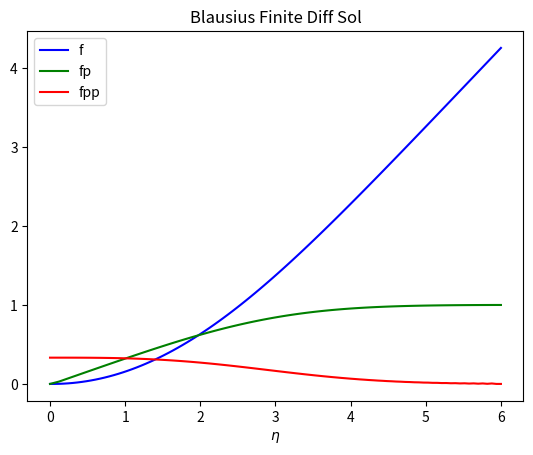

Reproduce this figure in Python.
import numpy as np
from scipy.optimize import fsolve
import matplotlib.pyplot as plt

## define eta limits
x0 = 0.0
xn = 6.0

## define bounday conditions
alpha = 0.0
beta = 1.0

## dfine step size h
N = 100
X = np.linspace(x0, xn, N)
h = (xn - x0) / (N-1 )

## def functions for calculation

def Yppp(x, y, ypp):
    '''define y'' = 3*y*y' '''
    return -0.5 * y * ypp

def residuals(y):
    '''When we have the right values of y, this function will be zero.'''

    res = np.zeros(y.shape)

    res[0] = y[0] - alpha
    res[1] = y[1] - 0.0

    for i in range(2, N - 2):
        x = X[i]
        YPP = (y[i - 1] - 2 * y[i] + y[i + 1]) / h**2
        YP = (y[i + 1] - y[i - 1]) / (2 * h)
        YPPP = (y[i+2] -2.* y[i+1] + 2.* y[i-1] - y[i-2])/(2.*h**3)

        res[i] = YPPP - Yppp(x, y[i], YPP)
    
    res[-1] = y[-1] - y[-2] - beta*h
    res[-2] = y[-2] - y[-3] - beta*h
    return res

# we need an initial guess
init = alpha + (beta - alpha) / (xn - x0) * X

## Thes solver. Finds root for F(x) = 0
Y = fsolve(residuals, init)

zz0 = (Y[2] - 2.*Y[1] + Y[0])/h**2
print("Blausius fpp0 :", zz0)

##Plotting functions for pyplot
r = []
z = []
zz = []
z0 = 0.0
r = [x0] + r
z = [z0] + z
zz = [zz0] + zz
for i in range(2, N ):
   if i < N -1 :
     YP = (Y[i + 1] - Y[i - 1]) / (2 * h)
     YPP = (Y[i - 1] - 2 * Y[i] + Y[i + 1]) / h**2
   else :
     YP = 1.0
     YPP = 0.0
   r = [X[i]] + r        
   z = [YP]+ z
   zz = [YPP] + zz
r = [xn] + r
z = [1.0]+ z
zz = [0.0] + zz
r.reverse()
z.reverse()
zz.reverse()
plt.xlabel('$\eta$')
plt.plot(X, Y, 'b', label = "f")
plt.plot(r,z, 'g', label = "fp")
plt.plot(r,zz, 'r', label = "fpp")
plt.title("Blausius Finite Diff Sol")
plt.legend()
plt.show()
# plt.savefig('images/bvp-nonlinear-1.png')
